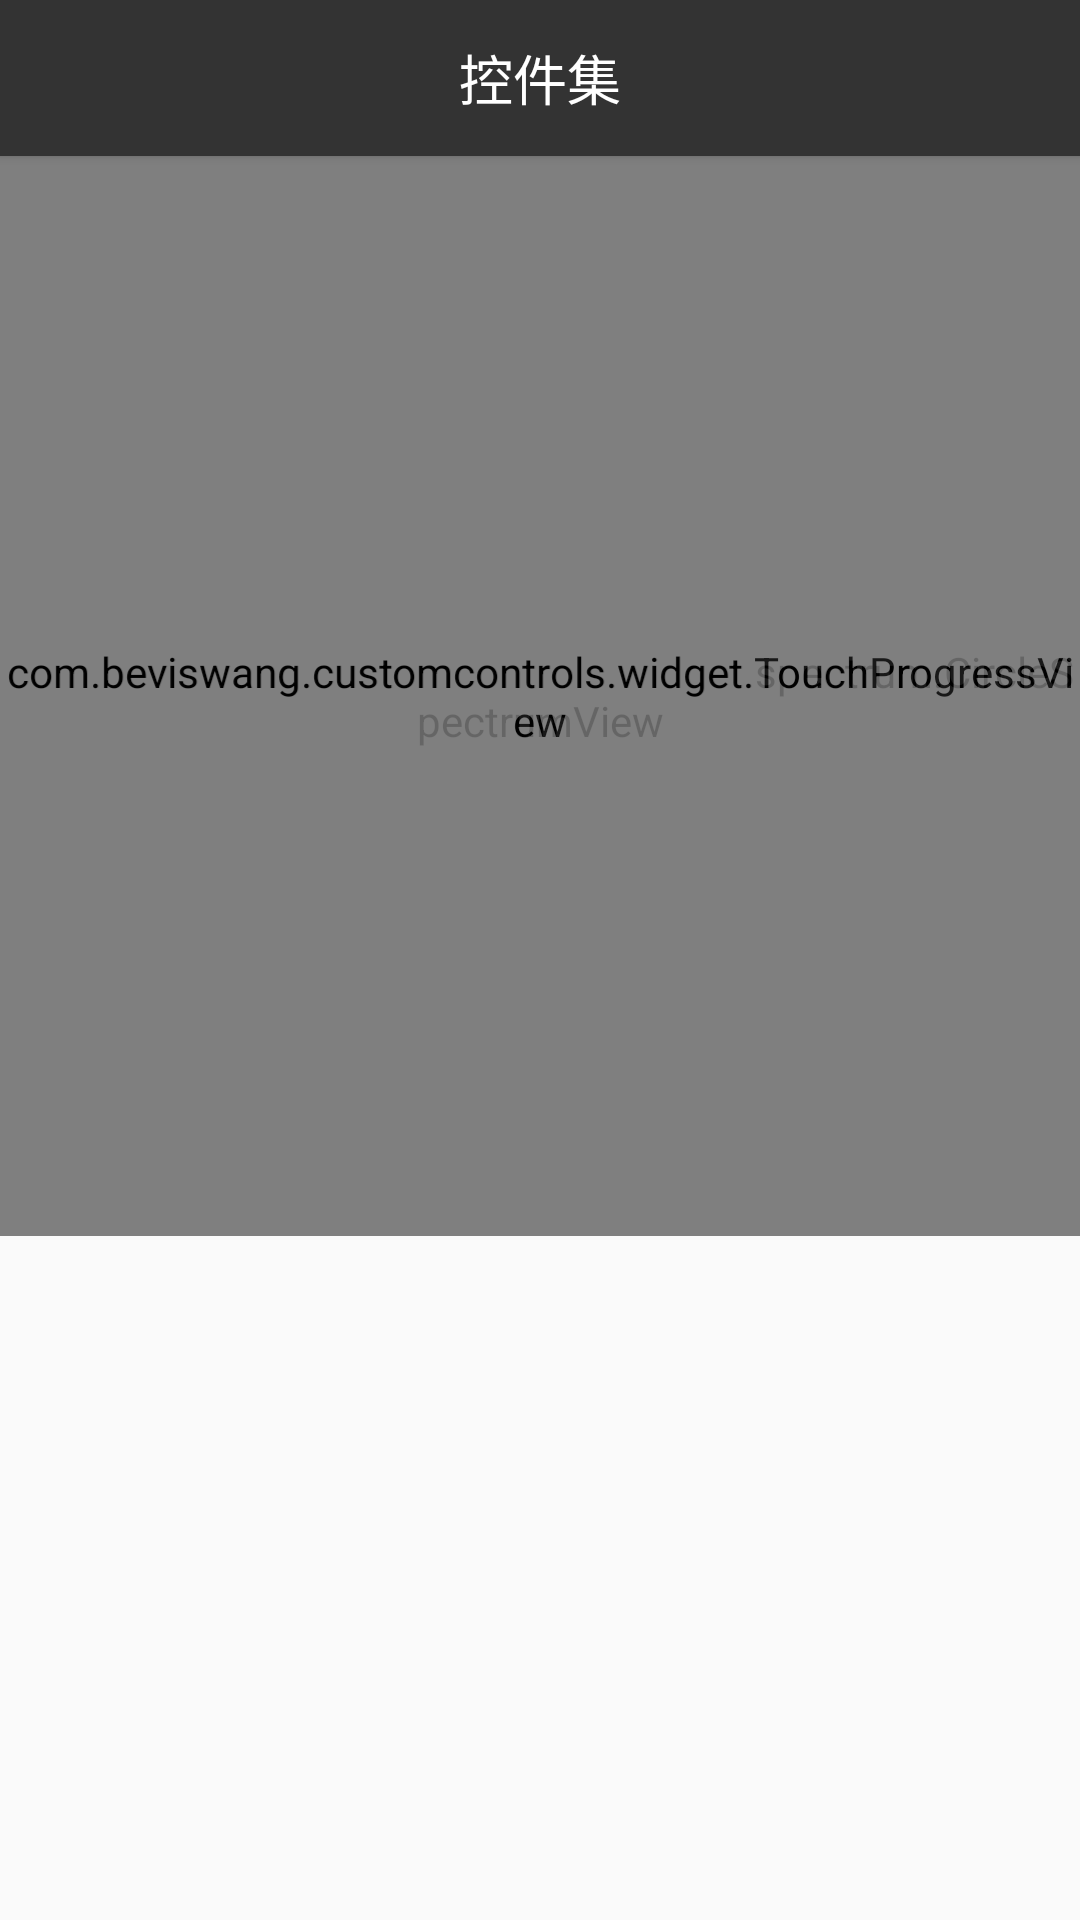

Android layout source for this screen:
<!-- AndroidManifest.xml: application theme AppTheme.NoTitle -->
<!-- res/layout/activity_spectrum.xml -->
<?xml version="1.0" encoding="utf-8"?>
<androidx.constraintlayout.widget.ConstraintLayout xmlns:android="http://schemas.android.com/apk/res/android"
    xmlns:app="http://schemas.android.com/apk/res-auto"
    xmlns:tools="http://schemas.android.com/tools"
    android:layout_width="match_parent"
    android:layout_height="match_parent"
    tools:context=".activity.SpectrumActivity">

    <include layout="@layout/layout_tool_bar" />

    <ImageView
        android:id="@+id/iv_spectrum_bg"
        android:layout_width="0dp"
        android:layout_height="360dp"
        android:background="@color/colorPrimary"
        android:contentDescription="@string/app_name"
        android:scaleType="centerCrop"
        app:layout_constraintLeft_toLeftOf="@+id/sv_spectrum1"
        app:layout_constraintRight_toRightOf="@+id/sv_spectrum1"
        app:layout_constraintTop_toTopOf="@+id/sv_spectrum1" />

    <com.beviswang.customcontrols.widget.spectrum.CircleSpectrumView
        android:id="@+id/sv_spectrum1"
        android:layout_width="match_parent"
        android:layout_height="0dp"
        android:background="#33333333"
        app:layout_constraintBottom_toBottomOf="@+id/iv_spectrum_bg"
        app:layout_constraintLeft_toLeftOf="parent"
        app:layout_constraintRight_toRightOf="parent"
        app:layout_constraintTop_toBottomOf="@+id/cl_tool_bar" />

    <com.beviswang.customcontrols.widget.TouchProgressView
        android:id="@+id/tpv_spectrum"
        android:layout_width="0dp"
        android:layout_height="0dp"
        android:alpha="0.8"
        app:layout_constraintBottom_toBottomOf="@+id/sv_spectrum1"
        app:layout_constraintLeft_toLeftOf="@+id/sv_spectrum1"
        app:layout_constraintRight_toRightOf="@+id/sv_spectrum1"
        app:layout_constraintTop_toTopOf="@+id/sv_spectrum1" />

    <androidx.recyclerview.widget.RecyclerView
        android:id="@+id/rv_spectrum"
        android:layout_width="0dp"
        android:layout_height="0dp"
        app:layout_constraintBottom_toBottomOf="parent"
        app:layout_constraintLeft_toLeftOf="parent"
        app:layout_constraintRight_toRightOf="parent"
        app:layout_constraintTop_toBottomOf="@+id/iv_spectrum_bg" />

</androidx.constraintlayout.widget.ConstraintLayout>
<!-- res/layout/layout_tool_bar.xml (included above) -->
<?xml version="1.0" encoding="utf-8"?>
<androidx.constraintlayout.widget.ConstraintLayout xmlns:android="http://schemas.android.com/apk/res/android"
    xmlns:app="http://schemas.android.com/apk/res-auto"
    android:id="@+id/cl_tool_bar"
    android:layout_width="match_parent"
    android:layout_height="wrap_content"
    android:elevation="2dp"
    android:background="@color/colorPrimary">

    <ImageView
        android:id="@+id/iv_tool_bar_back"
        android:layout_width="@dimen/dimen_toolbar_size"
        android:layout_height="@dimen/dimen_toolbar_size"
        android:contentDescription="@string/app_name"
        android:padding="10dp"
        android:src="@drawable/ic_return"
        android:tint="@color/colorPrimaryText"
        app:layout_constraintLeft_toLeftOf="parent"
        app:layout_constraintTop_toTopOf="parent" />

    <TextView
        android:id="@+id/tv_tool_bar_title"
        android:layout_width="0dp"
        android:layout_height="@dimen/dimen_toolbar_size"
        android:layout_marginStart="@dimen/dimen_toolbar_size"
        android:layout_marginEnd="@dimen/dimen_toolbar_size"
        android:gravity="center"
        android:text="@string/app_name"
        android:textColor="@color/colorPrimaryText"
        android:textSize="18sp"
        app:layout_constraintLeft_toLeftOf="parent"
        app:layout_constraintRight_toRightOf="parent"
        app:layout_constraintTop_toTopOf="parent" />

    <ImageView
        android:id="@+id/iv_tool_bar_menu"
        android:layout_width="@dimen/dimen_toolbar_size"
        android:layout_height="@dimen/dimen_toolbar_size"
        android:contentDescription="@string/app_name"
        android:padding="10dp"
        android:src="@drawable/ic_switch"
        android:tint="@color/colorPrimaryText"
        app:layout_constraintRight_toRightOf="parent"
        app:layout_constraintTop_toTopOf="parent" />

</androidx.constraintlayout.widget.ConstraintLayout>
<!-- resources referenced by this layout -->
<resources>
  <color name="colorPrimary">#333333</color>
  <color name="colorPrimaryText">#FFFFFF</color>
  <dimen name="dimen_toolbar_size">52dp</dimen>
  <string name="app_name">控件集</string>
  <style name="AppTheme.NoTitle">
          <item name="windowNoTitle">true</item>
          <item name="windowActionBar">false</item>
      </style>
</resources>
